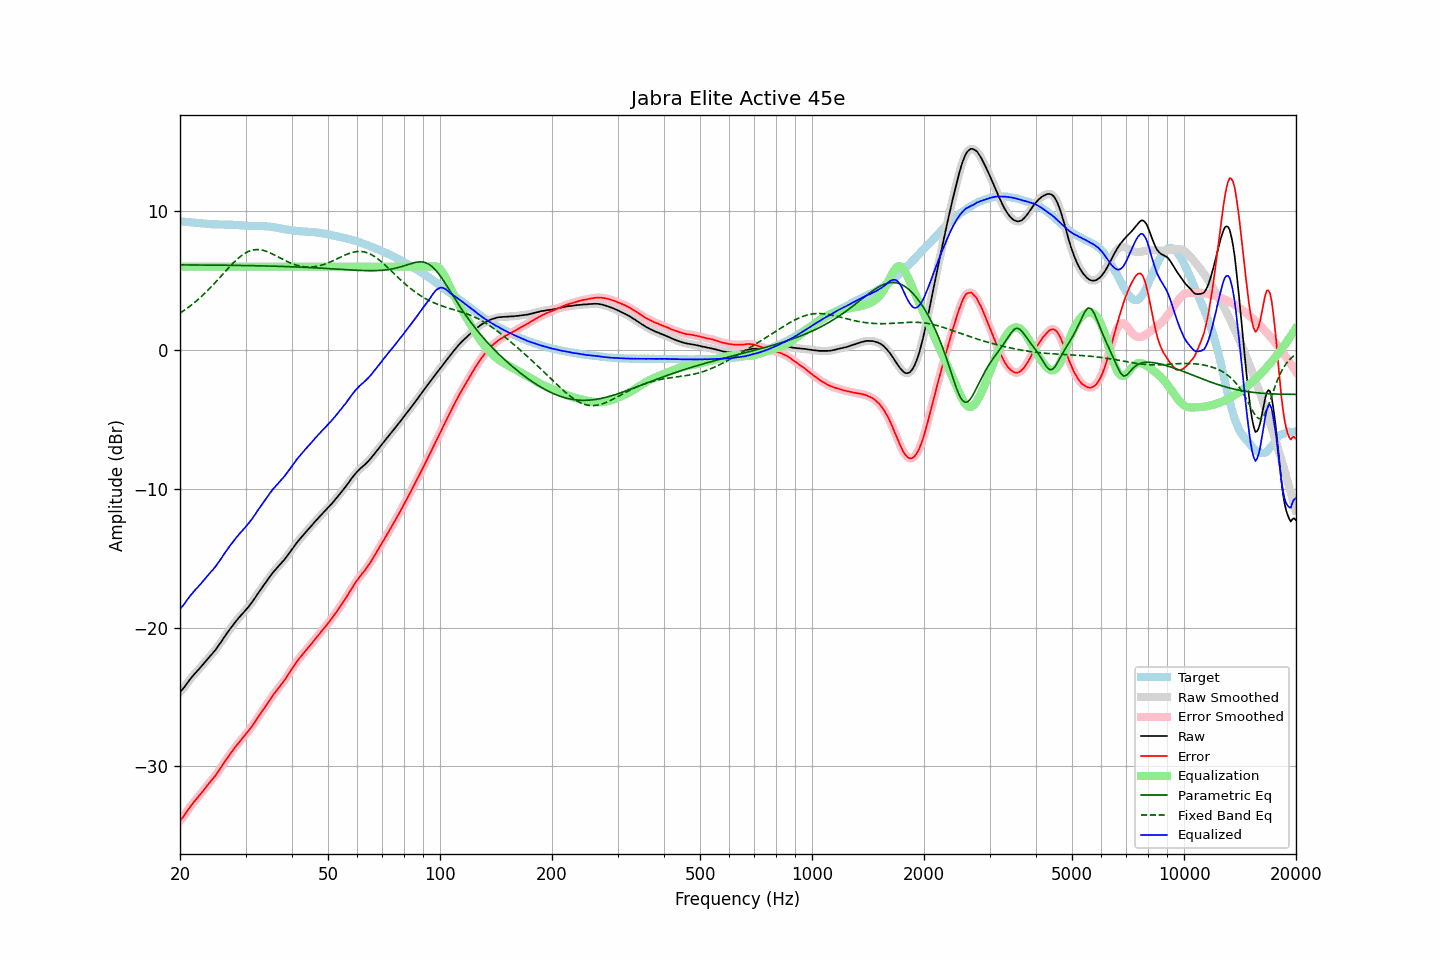

The file beside this chart, header and first rows:
frequency, raw, error, smoothed, error_smoothed, equalization, parametric_eq, fixed_band_eq, equalized_raw, equalized_smoothed, target
20.00, -24.65, -33.91, -24.65, -33.92, 6.00, 6.13, 2.65, -18.65, -18.65, 9.27
20.20, -24.53, -33.78, -24.52, -33.78, 6.00, 6.13, 2.73, -18.53, -18.52, 9.26
20.40, -24.40, -33.64, -24.39, -33.63, 6.00, 6.13, 2.81, -18.40, -18.39, 9.25
20.61, -24.25, -33.48, -24.24, -33.48, 6.00, 6.13, 2.89, -18.25, -18.24, 9.24
20.81, -24.08, -33.30, -24.08, -33.31, 6.00, 6.13, 2.97, -18.08, -18.08, 9.22
21.02, -23.92, -33.13, -23.92, -33.13, 6.00, 6.13, 3.05, -17.92, -17.92, 9.21
21.23, -23.77, -32.97, -23.76, -32.97, 6.00, 6.13, 3.14, -17.77, -17.76, 9.20
21.44, -23.62, -32.81, -23.62, -32.81, 6.00, 6.12, 3.23, -17.62, -17.62, 9.19
21.66, -23.49, -32.67, -23.48, -32.66, 6.00, 6.12, 3.32, -17.49, -17.48, 9.18
21.87, -23.34, -32.51, -23.35, -32.52, 6.00, 6.12, 3.41, -17.34, -17.35, 9.17
22.09, -23.23, -32.38, -23.22, -32.38, 6.00, 6.12, 3.51, -17.23, -17.22, 9.16
22.31, -23.09, -32.24, -23.10, -32.24, 6.00, 6.12, 3.61, -17.09, -17.10, 9.15
22.54, -22.97, -32.11, -22.97, -32.10, 6.00, 6.12, 3.71, -16.97, -16.97, 9.14
22.76, -22.84, -31.96, -22.83, -31.96, 6.00, 6.12, 3.82, -16.84, -16.83, 9.12
22.99, -22.70, -31.82, -22.70, -31.82, 6.00, 6.12, 3.92, -16.70, -16.70, 9.12
23.22, -22.56, -31.67, -22.56, -31.67, 6.00, 6.12, 4.03, -16.56, -16.56, 9.11
23.45, -22.43, -31.53, -22.42, -31.53, 6.00, 6.12, 4.14, -16.43, -16.42, 9.10
23.69, -22.29, -31.38, -22.29, -31.37, 6.00, 6.12, 4.26, -16.29, -16.29, 9.09
23.92, -22.15, -31.22, -22.15, -31.23, 6.00, 6.12, 4.38, -16.15, -16.15, 9.08
24.16, -22.02, -31.08, -22.02, -31.09, 6.00, 6.11, 4.50, -16.02, -16.02, 9.07
24.40, -21.89, -30.95, -21.89, -30.95, 6.00, 6.11, 4.62, -15.89, -15.89, 9.06
24.65, -21.76, -30.81, -21.76, -30.81, 6.00, 6.11, 4.74, -15.76, -15.76, 9.05
24.89, -21.61, -30.67, -21.61, -30.66, 6.00, 6.11, 4.87, -15.61, -15.61, 9.05
25.14, -21.45, -30.51, -21.46, -30.50, 6.00, 6.11, 4.99, -15.45, -15.46, 9.05
25.39, -21.29, -30.33, -21.30, -30.34, 6.00, 6.11, 5.12, -15.29, -15.30, 9.04
25.65, -21.13, -30.16, -21.13, -30.16, 6.00, 6.11, 5.25, -15.13, -15.13, 9.04
25.91, -20.96, -30.00, -20.96, -29.99, 6.00, 6.11, 5.38, -14.96, -14.96, 9.04
26.16, -20.77, -29.81, -20.78, -29.81, 6.00, 6.10, 5.50, -14.77, -14.78, 9.03
26.43, -20.61, -29.64, -20.61, -29.64, 6.00, 6.10, 5.63, -14.61, -14.61, 9.03
26.69, -20.44, -29.47, -20.44, -29.47, 6.00, 6.10, 5.76, -14.44, -14.44, 9.03
26.96, -20.28, -29.31, -20.28, -29.31, 6.00, 6.10, 5.89, -14.28, -14.28, 9.03
27.23, -20.12, -29.14, -20.12, -29.14, 6.00, 6.10, 6.01, -14.12, -14.12, 9.02
27.50, -19.97, -28.99, -19.96, -28.98, 6.00, 6.10, 6.13, -13.97, -13.96, 9.02
27.77, -19.80, -28.82, -19.81, -28.83, 6.00, 6.10, 6.25, -13.80, -13.81, 9.02
28.05, -19.66, -28.66, -19.66, -28.67, 6.00, 6.09, 6.37, -13.66, -13.66, 9.01
28.33, -19.52, -28.52, -19.52, -28.52, 6.00, 6.09, 6.48, -13.52, -13.52, 9.00
28.62, -19.38, -28.37, -19.38, -28.37, 6.00, 6.09, 6.58, -13.38, -13.38, 8.99
28.90, -19.25, -28.24, -19.24, -28.23, 6.00, 6.09, 6.68, -13.25, -13.24, 8.99
29.19, -19.11, -28.08, -19.11, -28.09, 6.00, 6.09, 6.78, -13.11, -13.11, 8.98
29.48, -18.99, -27.95, -18.98, -27.95, 6.00, 6.09, 6.86, -12.99, -12.98, 8.96
29.78, -18.85, -27.81, -18.85, -27.81, 6.00, 6.08, 6.94, -12.85, -12.85, 8.96
30.08, -18.72, -27.67, -18.72, -27.67, 6.00, 6.08, 7.01, -12.72, -12.72, 8.95
30.38, -18.59, -27.53, -18.59, -27.53, 6.00, 6.08, 7.07, -12.59, -12.59, 8.94
30.68, -18.45, -27.39, -18.45, -27.39, 6.00, 6.08, 7.12, -12.45, -12.45, 8.94
30.99, -18.30, -27.23, -18.30, -27.23, 6.00, 6.08, 7.16, -12.30, -12.30, 8.94
31.30, -18.14, -27.07, -18.14, -27.07, 6.00, 6.07, 7.19, -12.14, -12.14, 8.93
31.61, -17.98, -26.91, -17.98, -26.91, 6.00, 6.07, 7.22, -11.98, -11.98, 8.93
31.93, -17.81, -26.74, -17.80, -26.74, 6.00, 6.07, 7.23, -11.81, -11.80, 8.93
32.24, -17.62, -26.55, -17.63, -26.56, 6.00, 6.07, 7.24, -11.62, -11.63, 8.93
32.57, -17.46, -26.38, -17.46, -26.39, 6.00, 6.06, 7.23, -11.46, -11.46, 8.93
32.89, -17.29, -26.22, -17.29, -26.22, 6.00, 6.06, 7.22, -11.29, -11.29, 8.93
33.22, -17.13, -26.05, -17.13, -26.05, 6.00, 6.06, 7.20, -11.13, -11.13, 8.93
33.55, -16.97, -25.89, -16.96, -25.88, 6.00, 6.06, 7.17, -10.97, -10.96, 8.92
33.89, -16.80, -25.70, -16.80, -25.71, 6.00, 6.05, 7.13, -10.80, -10.80, 8.91
34.23, -16.64, -25.54, -16.63, -25.54, 6.00, 6.05, 7.09, -10.64, -10.63, 8.90
34.57, -16.47, -25.36, -16.47, -25.36, 6.00, 6.05, 7.05, -10.47, -10.47, 8.90
34.92, -16.31, -25.19, -16.31, -25.19, 6.00, 6.04, 7.00, -10.31, -10.31, 8.88
35.27, -16.16, -25.02, -16.16, -25.02, 6.00, 6.04, 6.94, -10.16, -10.16, 8.86
35.62, -16.01, -24.86, -16.01, -24.86, 6.00, 6.04, 6.89, -10.01, -10.01, 8.85
35.97, -15.88, -24.71, -15.87, -24.70, 6.00, 6.04, 6.83, -9.88, -9.87, 8.83
... 635 more rows
